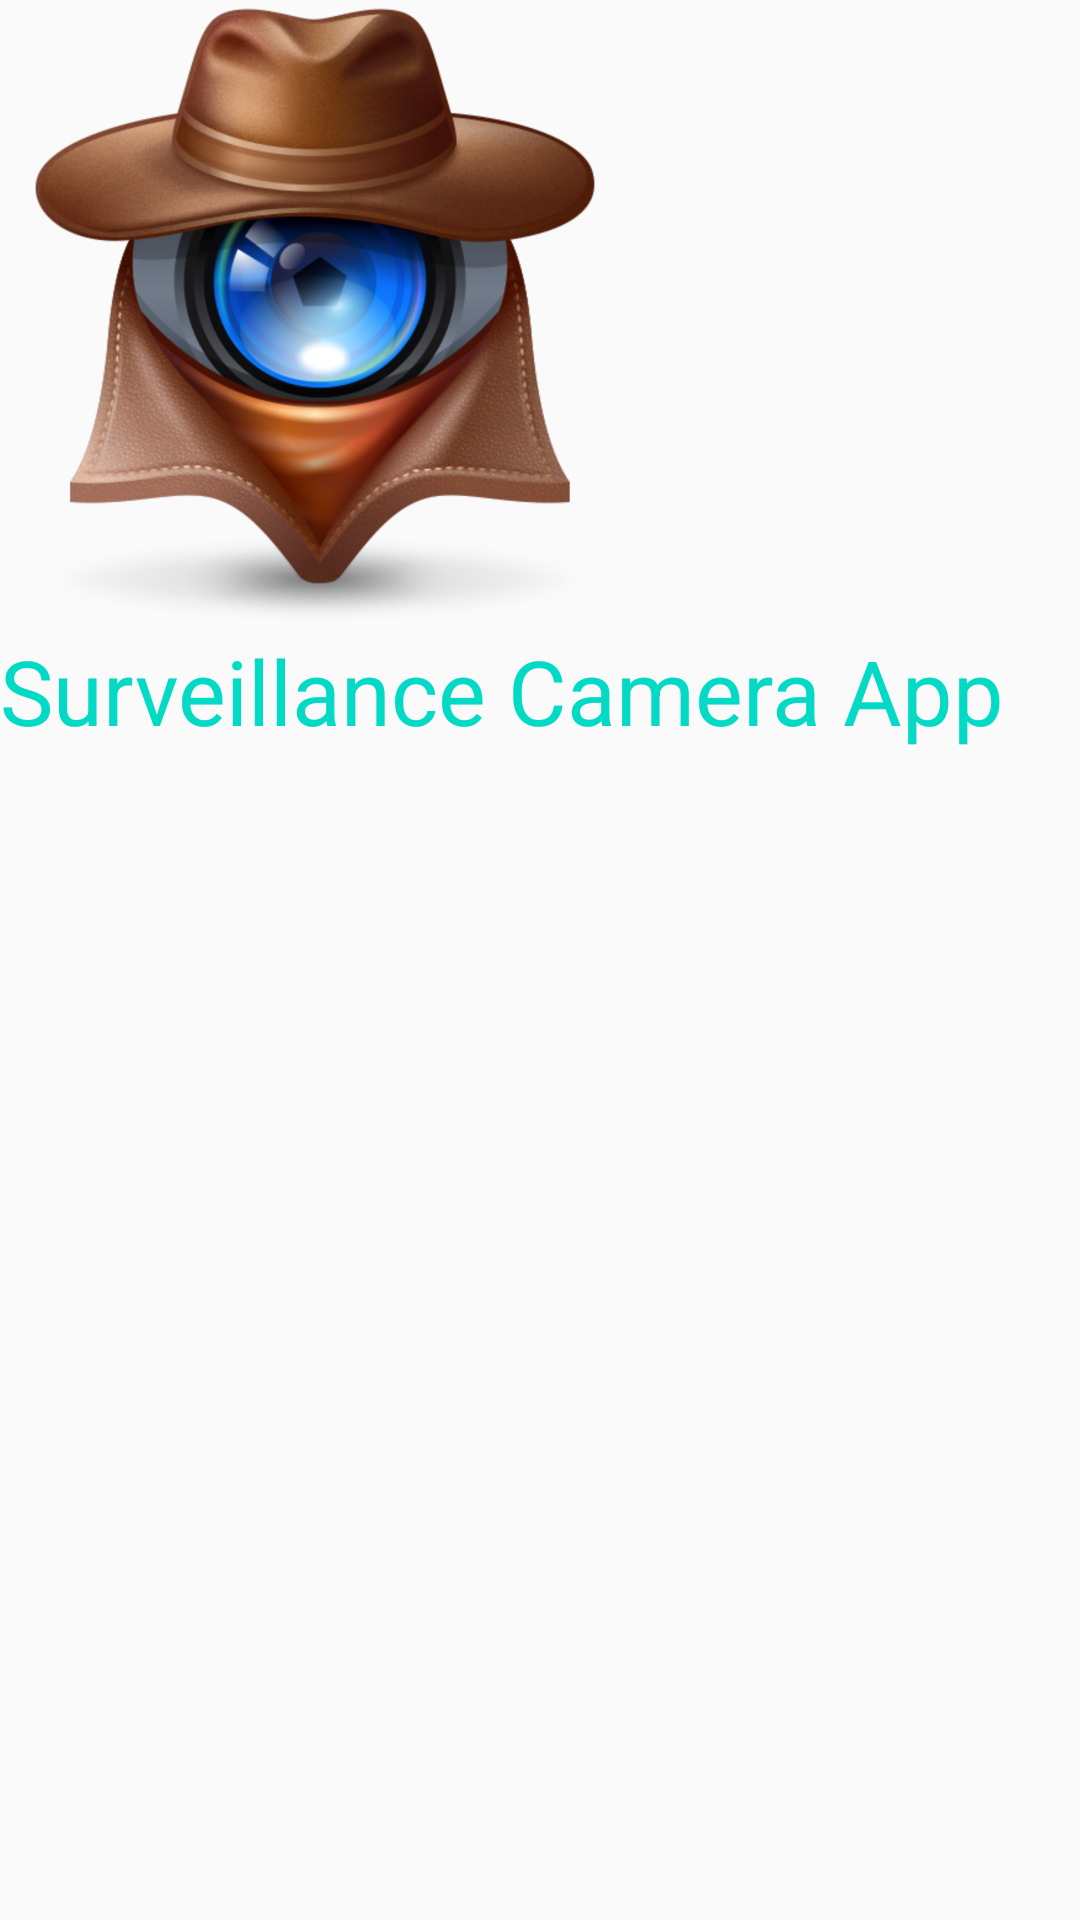

The Android layout XML behind this screen, and the referenced resources:
<!-- AndroidManifest.xml: application theme AppTheme -->
<!-- res/layout/nav_header.xml -->
<?xml version="1.0" encoding="utf-8"?>
<androidx.appcompat.widget.LinearLayoutCompat
    xmlns:android="http://schemas.android.com/apk/res/android"
    android:layout_width="match_parent"
    android:layout_height="wrap_content"
    android:orientation="vertical"
    >

    <ImageView
        android:layout_width="wrap_content"
        android:layout_height="wrap_content"
        android:src="@drawable/cam"
        />
    <TextView
        android:layout_width="wrap_content"
        android:layout_height="wrap_content"
        android:textColor="@color/colorAccent"
        android:textSize="30dp"
        android:text="Surveillance Camera App"
        />
</androidx.appcompat.widget.LinearLayoutCompat>
<!-- resources referenced by this layout -->
<resources>
  <!-- drawable cam: png bitmap (drawable-xxhdpi, 315885 bytes) -->
  <style name="AppTheme" parent="Theme.AppCompat.Light.NoActionBar">
          
          <item name="colorPrimary">@color/colorAccent</item>
          <item name="colorPrimaryDark">@color/colorAccent</item>
          <item name="colorAccent">@color/colorAccent</item>
      </style>
  <!-- not gathered from this repository: default colours our renderer supplied (Android Studio template values) -->
  <color name="colorAccent">#FF03DAC5</color>
</resources>
